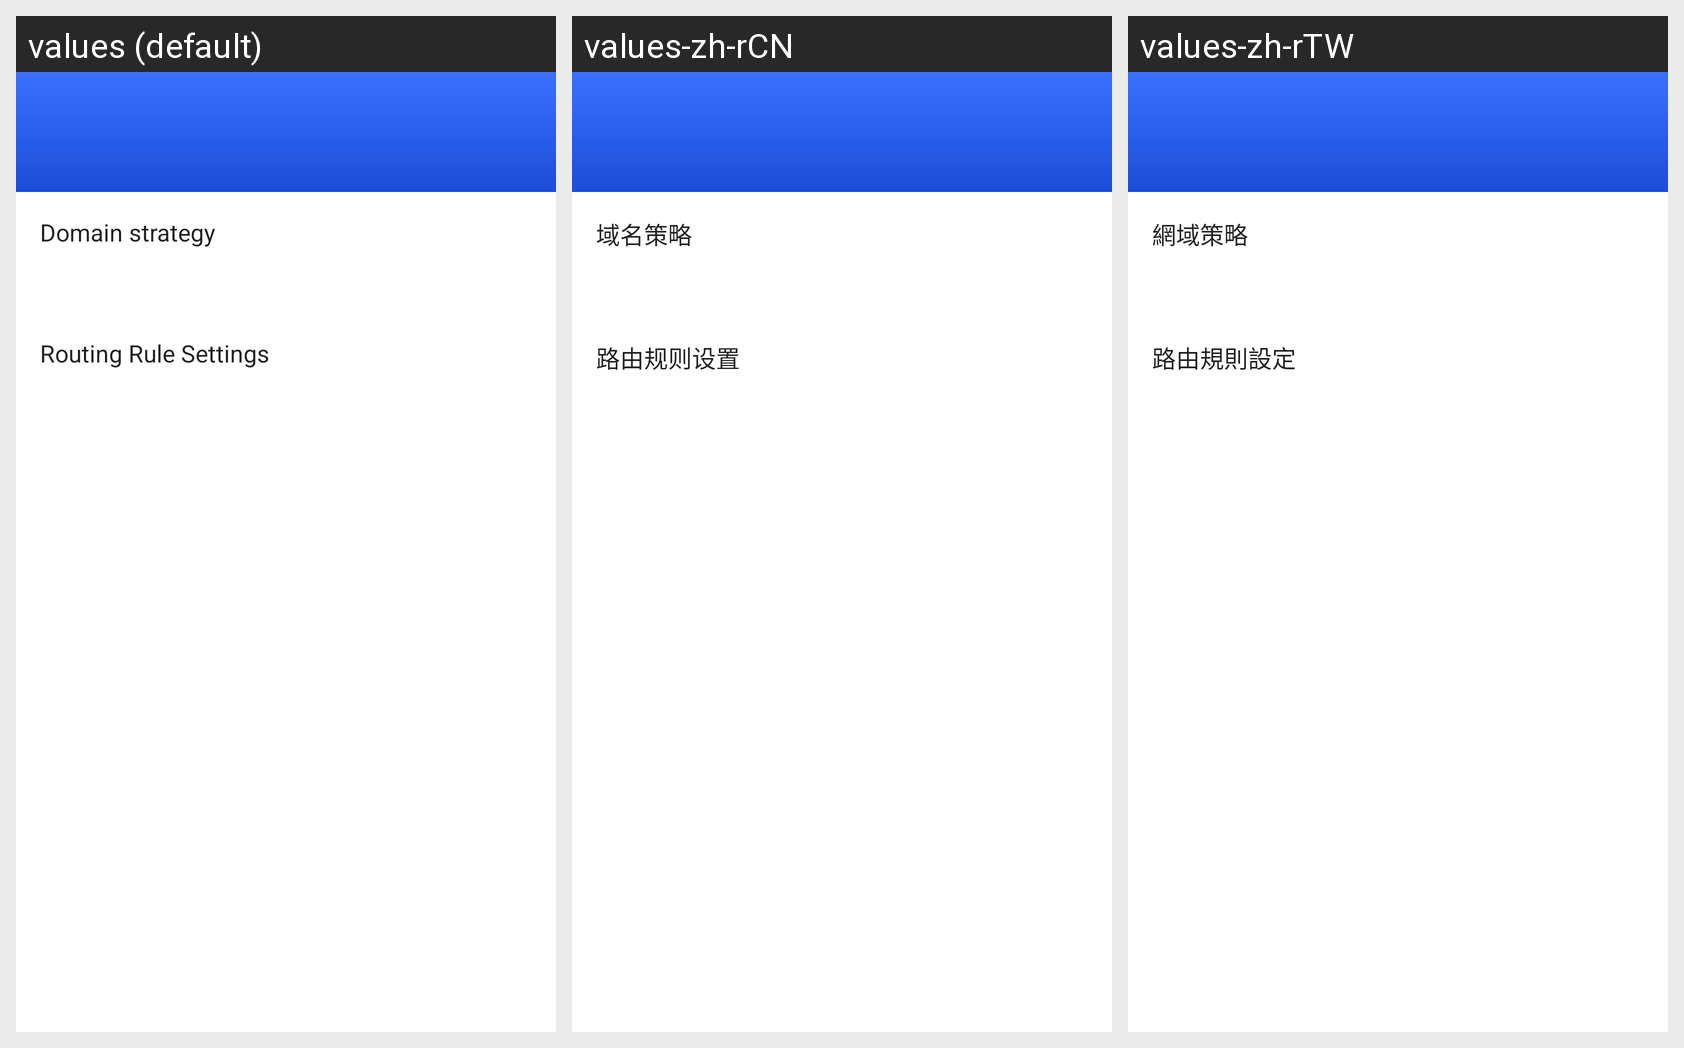

The Android screen above is rendered under several locales of the same app. Produce the string resources it draws, with the default and per-locale values.
Android screen res/layout/activity_routing_setting.xml rendered under 3 locales, left to right: values (default), values-zh-rCN, values-zh-rTW. Device: Nexus 5 (rendered at 1080×1920; each locale shown at half size, 540×960, under a caption strip naming it); theme Theme.MaterialComponents.Light.NoActionBar.
Other locales in the repository, not shown: values-ar, values-bn, values-bqi-rIR, values-fa, values-ru, values-vi.
Strings drawn on this screen, with the default value and each locale's value (text and hints the layout hard-codes, and strings that could not be matched under every locale, appear in the picture but are not listed):

routing_settings_domain_strategy
  values: Domain strategy
  values-zh-rCN: 域名策略
  values-zh-rTW: 網域策略

routing_settings_rule_title
  values: Routing Rule Settings
  values-zh-rCN: 路由规则设置
  values-zh-rTW: 路由規則設定
